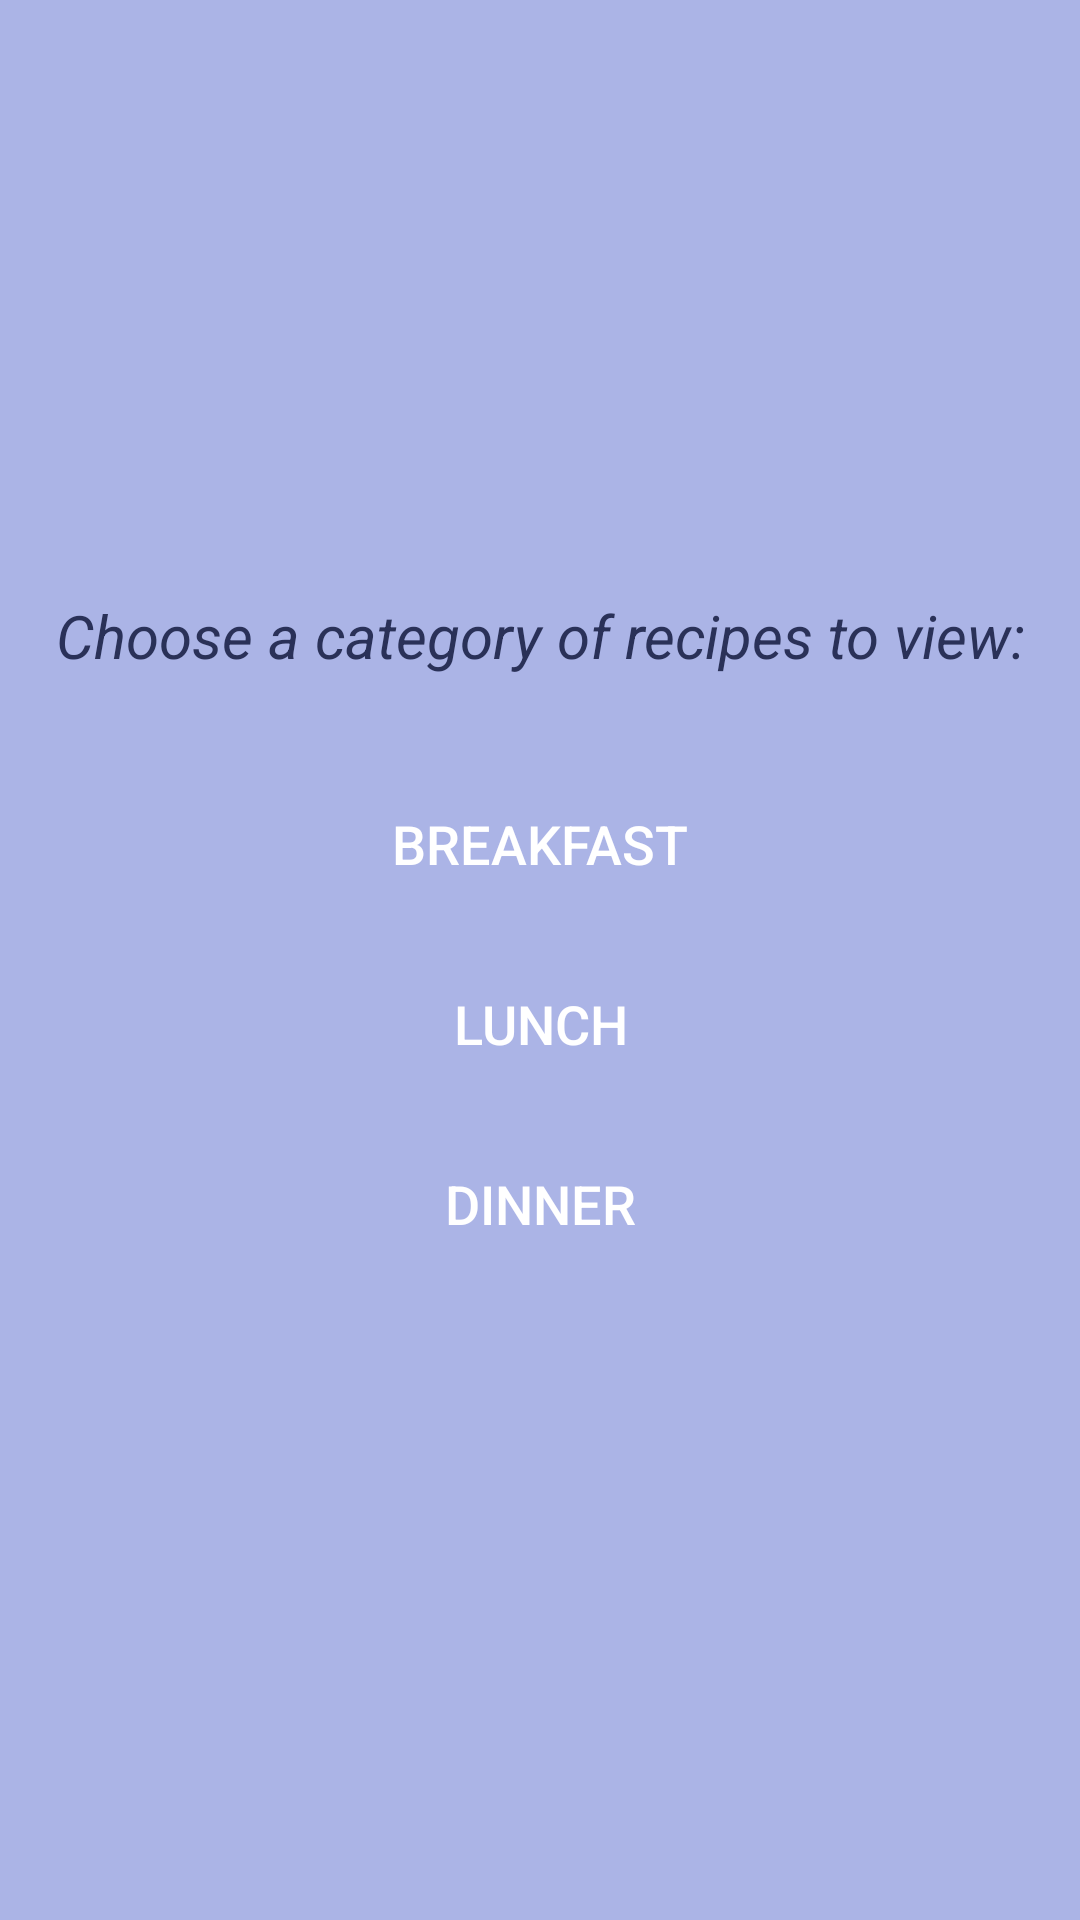

The Android layout XML behind this screen, and the referenced resources:
<!-- AndroidManifest.xml: application theme Theme.CookingRecipesVol2 -->
<!-- res/layout/fragment_category.xml -->
<?xml version="1.0" encoding="utf-8"?>
<LinearLayout xmlns:android="http://schemas.android.com/apk/res/android"
    android:layout_width="match_parent"
    android:layout_height="match_parent"
    android:orientation="vertical"
    android:background="#ABB4E6"
    android:padding="16dp"
    android:gravity="center_vertical">

    <TextView
        android:layout_width="match_parent"
        android:layout_height="wrap_content"
        android:text="@string/choose_category"
        android:textColor="#2A3158"
        android:textSize="20sp"
        android:textStyle="italic"
        android:textAlignment="center"
        android:layout_marginBottom="32dp" />

    <Button
        android:id="@+id/btn_breakfast"
        android:layout_width="match_parent"
        android:layout_height="wrap_content"
        android:text="@string/breakfast"
        android:background="@drawable/button_background"
        android:textColor="@color/white"
        android:textSize="18sp"
        android:layout_marginBottom="12dp"/>

    <Button
        android:id="@+id/btn_lunch"
        android:layout_width="match_parent"
        android:layout_height="wrap_content"
        android:text="@string/lunch"
        android:background="@drawable/button_background"
        android:textColor="@color/white"
        android:textSize="18sp"
        android:layout_marginBottom="12dp" />

    <Button
        android:id="@+id/btn_dinner"
        android:layout_width="match_parent"
        android:layout_height="wrap_content"
        android:layout_marginBottom="16dp"
        android:background="@drawable/button_background"
        android:text="@string/dinner"
        android:textColor="@color/white"
        android:textSize="18sp" />
</LinearLayout>
<!-- resources referenced by this layout -->
<resources>
  <string name="breakfast">Breakfast</string>
  <string name="choose_category">Choose a category of recipes to view:</string>
  <string name="dinner">Dinner</string>
  <string name="lunch">Lunch</string>
  <style name="Theme.CookingRecipesVol2" parent="Base.Theme.CookingRecipesVol2" />
  <style name="Base.Theme.CookingRecipesVol2" parent="Theme.Material3.DayNight.NoActionBar">
          
          
      </style>
  <!-- not gathered from this repository: default colours our renderer supplied (Android Studio template values) -->
  <color name="white">#FFFFFFFF</color>
</resources>
